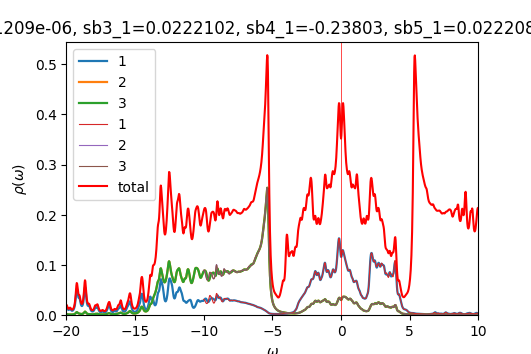

The table this chart was drawn from, first rows:
w	up_1	up_2	up_3	down_1	down_2	down_3	cumul_up_1	cumul_up_2	cumul_up_3	cumul_down_1	cumul_down_2	cumul_down_3	
-20	0.0164	0.001767	0.001783	7.09101e-05	4.65627e-05	4.65627e-05	0	0	0	0	0	0
-19.98	0.01617	0.001748	0.001745	7.1077e-05	4.66575e-05	4.66575e-05	0.0004041	4.36978e-05	4.36353e-05	1.77693e-06	1.16644e-06	1.16644e-06
-19.95	0.01476	0.001612	0.001597	7.1254e-05	4.67528e-05	4.67528e-05	0.0007732	8.39857e-05	8.35593e-05	3.55828e-06	2.33526e-06	2.33526e-06
-19.93	0.01298	0.001431	0.001414	7.14407e-05	4.68487e-05	4.68486e-05	0.001098	0.0001198	0.0001189	5.34429e-06	3.50647e-06	3.50647e-06
-19.9	0.01147	0.001269	0.001254	7.16321e-05	4.6945e-05	4.6945e-05	0.001384	0.0001515	0.0001503	7.1351e-06	4.6801e-06	4.6801e-06
-19.88	0.01048	0.001151	0.001139	7.18262e-05	4.7042e-05	4.7042e-05	0.001646	0.0001803	0.0001787	8.93075e-06	5.85615e-06	5.85615e-06
-19.85	0.01007	0.001078	0.001069	7.20286e-05	4.71396e-05	4.71395e-05	0.001898	0.0002072	0.0002055	1.07315e-05	7.03464e-06	7.03464e-06
-19.82	0.01021	0.001046	0.00104	7.22462e-05	4.72379e-05	4.72378e-05	0.002153	0.0002334	0.0002315	1.25376e-05	8.21559e-06	8.21558e-06
-19.8	0.0108	0.001047	0.001043	7.24794e-05	4.73368e-05	4.73368e-05	0.002423	0.0002595	0.0002575	1.43496e-05	9.39901e-06	9.399e-06
-19.77	0.01165	0.001069	0.001066	7.27153e-05	4.74361e-05	4.74361e-05	0.002715	0.0002863	0.0002842	1.61675e-05	1.05849e-05	1.05849e-05
-19.75	0.01233	0.00109	0.001088	7.2929e-05	4.75349e-05	4.75349e-05	0.003023	0.0003135	0.0003114	1.79907e-05	1.17733e-05	1.17733e-05
-19.73	0.01237	0.001089	0.001087	7.31015e-05	4.76327e-05	4.76327e-05	0.003332	0.0003407	0.0003386	1.98183e-05	1.29641e-05	1.29641e-05
-19.7	0.01168	0.001062	0.00106	7.32414e-05	4.77298e-05	4.77298e-05	0.003624	0.0003673	0.0003651	2.16493e-05	1.41573e-05	1.41573e-05
-19.68	0.01063	0.001025	0.001025	7.33729e-05	4.78269e-05	4.78269e-05	0.00389	0.0003929	0.0003907	2.34836e-05	1.5353e-05	1.5353e-05
-19.65	0.009672	0.0009985	0.0009979	7.35133e-05	4.79246e-05	4.79246e-05	0.004132	0.0004179	0.0004156	2.53214e-05	1.65511e-05	1.65511e-05
-19.62	0.008994	0.0009895	0.0009893	7.36677e-05	4.80229e-05	4.80229e-05	0.004356	0.0004426	0.0004404	2.71631e-05	1.77517e-05	1.77517e-05
-19.6	0.008639	0.001001	0.001	7.38355e-05	4.81219e-05	4.81219e-05	0.004572	0.0004676	0.0004654	2.9009e-05	1.89548e-05	1.89548e-05
-19.57	0.008585	0.001031	0.001032	7.40141e-05	4.82216e-05	4.82216e-05	0.004787	0.0004934	0.0004912	3.08594e-05	2.01603e-05	2.01603e-05
-19.55	0.00881	0.001083	0.001083	7.42013e-05	4.83218e-05	4.83218e-05	0.005007	0.0005205	0.0005182	3.27144e-05	2.13683e-05	2.13683e-05
-19.52	0.009309	0.001157	0.001158	7.43955e-05	4.84225e-05	4.84225e-05	0.00524	0.0005494	0.0005472	3.45743e-05	2.25789e-05	2.25789e-05
-19.5	0.0101	0.001258	0.001259	7.45954e-05	4.85236e-05	4.85236e-05	0.005493	0.0005809	0.0005787	3.64392e-05	2.3792e-05	2.3792e-05
-19.48	0.01124	0.001392	0.001393	7.48005e-05	4.86253e-05	4.86253e-05	0.005774	0.0006157	0.0006135	3.83092e-05	2.50076e-05	2.50076e-05
-19.45	0.0128	0.00157	0.001572	7.50104e-05	4.87273e-05	4.87273e-05	0.006094	0.0006549	0.0006528	4.01844e-05	2.62258e-05	2.62258e-05
-19.43	0.01493	0.001806	0.001808	7.52251e-05	4.88298e-05	4.88298e-05	0.006467	0.0007001	0.000698	4.20651e-05	2.74466e-05	2.74465e-05
-19.4	0.0178	0.002121	0.002124	7.54451e-05	4.89327e-05	4.89327e-05	0.006912	0.0007531	0.0007511	4.39512e-05	2.86699e-05	2.86699e-05
-19.38	0.02166	0.002544	0.002548	7.5671e-05	4.90361e-05	4.90361e-05	0.007453	0.0008167	0.0008148	4.5843e-05	2.98958e-05	2.98958e-05
-19.35	0.02681	0.003103	0.003109	7.59039e-05	4.914e-05	4.914e-05	0.008124	0.0008943	0.0008925	4.77406e-05	3.11243e-05	3.11243e-05
-19.32	0.03338	0.003813	0.003822	7.61452e-05	4.92444e-05	4.92443e-05	0.008958	0.0009896	0.0009881	4.96442e-05	3.23554e-05	3.23554e-05
-19.3	0.04099	0.004622	0.004636	7.63969e-05	4.93493e-05	4.93493e-05	0.009983	0.001105	0.001104	5.15541e-05	3.35891e-05	3.35891e-05
-19.27	0.04809	0.005351	0.005374	7.66607e-05	4.94548e-05	4.94548e-05	0.01119	0.001239	0.001238	5.34707e-05	3.48255e-05	3.48255e-05
-19.25	0.05215	0.00572	0.00575	7.69394e-05	4.9561e-05	4.95609e-05	0.01249	0.001382	0.001382	5.53941e-05	3.60645e-05	3.60645e-05
-19.23	0.05153	0.005565	0.005594	7.72362e-05	4.96678e-05	4.96678e-05	0.01378	0.001521	0.001522	5.7325e-05	3.73062e-05	3.73062e-05
-19.2	0.04722	0.005014	0.005032	7.75541e-05	4.97755e-05	4.97755e-05	0.01496	0.001646	0.001648	5.92639e-05	3.85506e-05	3.85506e-05
-19.18	0.04186	0.004351	0.004349	7.78883e-05	4.98838e-05	4.98839e-05	0.016	0.001755	0.001756	6.12111e-05	3.97977e-05	3.97977e-05
-19.15	0.03751	0.003779	0.003758	7.82159e-05	4.99924e-05	4.99925e-05	0.01694	0.00185	0.00185	6.31665e-05	4.10475e-05	4.10475e-05
-19.12	0.03499	0.003369	0.003335	7.85004e-05	5.01006e-05	5.01007e-05	0.01782	0.001934	0.001934	6.5129e-05	4.23e-05	4.23e-05
-19.1	0.03413	0.003104	0.003068	7.87261e-05	5.02081e-05	5.02081e-05	0.01867	0.002012	0.00201	6.70972e-05	4.35552e-05	4.35552e-05
-19.07	0.03411	0.002929	0.002898	7.89212e-05	5.03155e-05	5.03155e-05	0.01952	0.002085	0.002083	6.90702e-05	4.48131e-05	4.48131e-05
-19.05	0.03361	0.002771	0.002747	7.91299e-05	5.04236e-05	5.04236e-05	0.02036	0.002154	0.002152	7.10484e-05	4.60737e-05	4.60737e-05
-19.02	0.03163	0.002579	0.002562	7.93815e-05	5.05332e-05	5.05332e-05	0.02115	0.002218	0.002216	7.3033e-05	4.7337e-05	4.7337e-05
-19	0.02835	0.002366	0.002354	7.96892e-05	5.06445e-05	5.06445e-05	0.02186	0.002278	0.002275	7.50252e-05	4.86031e-05	4.86031e-05
-18.98	0.02477	0.002175	0.002168	8.00534e-05	5.07577e-05	5.07577e-05	0.02248	0.002332	0.002329	7.70265e-05	4.98721e-05	4.98721e-05
-18.95	0.02174	0.002039	0.002034	8.04537e-05	5.08722e-05	5.08722e-05	0.02303	0.002383	0.00238	7.90379e-05	5.11439e-05	5.11439e-05
-18.93	0.0196	0.001968	0.001965	8.08331e-05	5.09866e-05	5.09866e-05	0.02352	0.002432	0.002429	8.10587e-05	5.24185e-05	5.24185e-05
-18.9	0.01835	0.001962	0.001961	8.11093e-05	5.10984e-05	5.10984e-05	0.02397	0.002481	0.002478	8.30864e-05	5.3696e-05	5.3696e-05
-18.88	0.01795	0.002022	0.002024	8.12431e-05	5.12063e-05	5.12063e-05	0.02442	0.002532	0.002528	8.51175e-05	5.49762e-05	5.49762e-05
-18.85	0.01836	0.002153	0.002157	8.12825e-05	5.13117e-05	5.13117e-05	0.02488	0.002586	0.002582	8.71496e-05	5.6259e-05	5.6259e-05
-18.82	0.01963	0.002369	0.002376	8.13066e-05	5.14168e-05	5.14168e-05	0.02537	0.002645	0.002642	8.91822e-05	5.75444e-05	5.75444e-05
-18.8	0.02188	0.002691	0.002701	8.13624e-05	5.15232e-05	5.15231e-05	0.02592	0.002712	0.002709	9.12163e-05	5.88325e-05	5.88325e-05
-18.77	0.02534	0.003148	0.003162	8.14614e-05	5.16311e-05	5.1631e-05	0.02655	0.002791	0.002788	9.32528e-05	6.01232e-05	6.01232e-05
-18.75	0.03027	0.003774	0.003793	8.15993e-05	5.17404e-05	5.17404e-05	0.02731	0.002885	0.002883	9.52928e-05	6.14167e-05	6.14167e-05
-18.73	0.03681	0.004583	0.004608	8.17683e-05	5.18511e-05	5.1851e-05	0.02823	0.003	0.002998	9.7337e-05	6.2713e-05	6.2713e-05
-18.7	0.04451	0.005511	0.005541	8.19614e-05	5.19627e-05	5.19627e-05	0.02934	0.003138	0.003137	9.93861e-05	6.40121e-05	6.40121e-05
-18.68	0.05172	0.006343	0.00637	8.21733e-05	5.20753e-05	5.20753e-05	0.03064	0.003296	0.003296	0.0001014	6.5314e-05	6.5314e-05
-18.65	0.05568	0.006739	0.006756	8.24003e-05	5.21887e-05	5.21886e-05	0.03203	0.003465	0.003465	0.0001035	6.66187e-05	6.66187e-05
-18.62	0.0544	0.006493	0.006495	8.264e-05	5.23027e-05	5.23027e-05	0.03339	0.003627	0.003627	0.0001056	6.79263e-05	6.79263e-05
-18.6	0.04856	0.005739	0.005731	8.28917e-05	5.24175e-05	5.24174e-05	0.0346	0.00377	0.003771	0.0001076	6.92367e-05	6.92367e-05
-18.57	0.04078	0.004807	0.004794	8.31562e-05	5.25329e-05	5.25329e-05	0.03562	0.003891	0.00389	0.0001097	7.055e-05	7.055e-05
-18.55	0.03342	0.00395	0.003938	8.34355e-05	5.26491e-05	5.26491e-05	0.03646	0.003989	0.003989	0.0001118	7.18662e-05	7.18662e-05
-18.52	0.02755	0.003268	0.003258	8.37325e-05	5.2766e-05	5.2766e-05	0.03715	0.004071	0.00407	0.0001139	7.31854e-05	7.31854e-05
... 1,141 more rows
